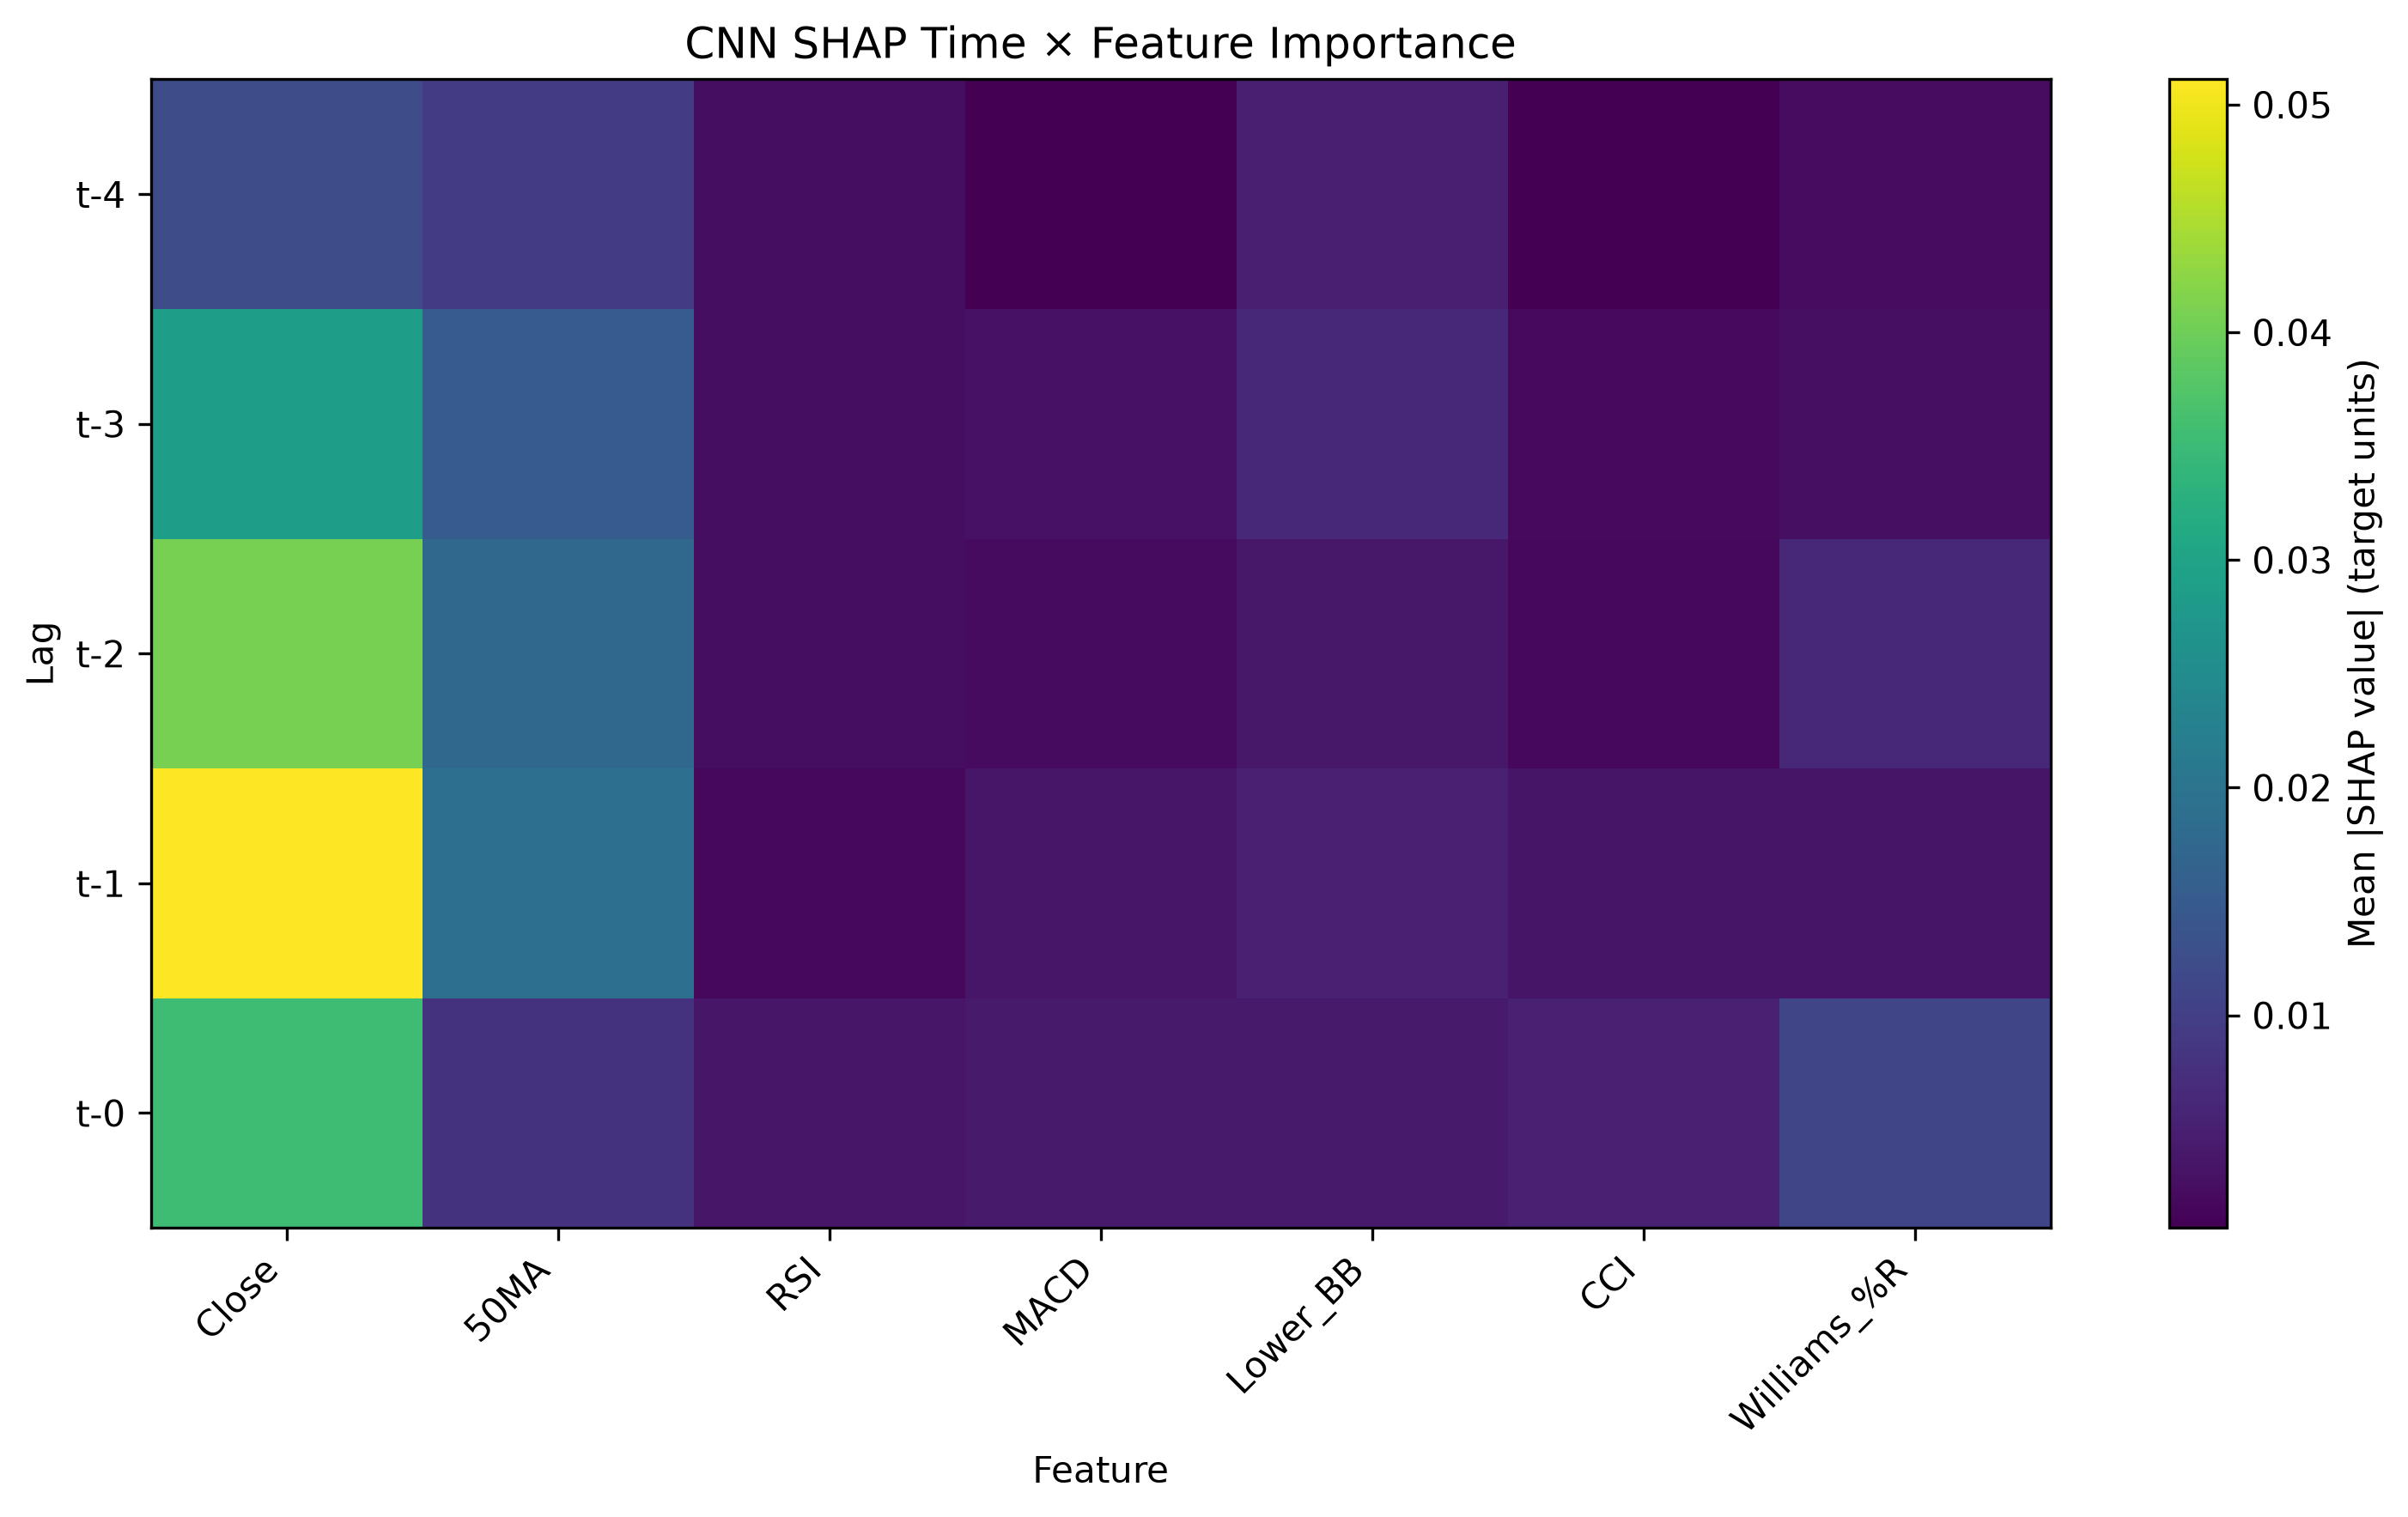

Data behind this chart, as committed beside it:
Lag, Feature, SHAP Mean Abs Importance
t-1, Close, 0.05111
t-2, Close, 0.04078
t-0, Close, 0.03551
t-3, Close, 0.02865
t-1, 50MA, 0.01907
t-2, 50MA, 0.01777
t-3, 50MA, 0.01526
t-4, Close, 0.01231
t-0, Williams_%R, 0.01113
t-4, 50MA, 0.009402
t-0, 50MA, 0.008112
t-3, Lower_BB, 0.006433
t-2, Williams_%R, 0.006337
t-1, Lower_BB, 0.005291
t-0, CCI, 0.005238
t-4, Lower_BB, 0.005091
t-0, Lower_BB, 0.004306
t-0, MACD, 0.004267
t-2, Lower_BB, 0.003986
t-1, MACD, 0.003788
t-0, RSI, 0.003772
t-1, Williams_%R, 0.003587
t-1, CCI, 0.003471
t-3, MACD, 0.003193
t-3, Williams_%R, 0.002716
t-2, RSI, 0.002593
t-3, RSI, 0.002566
t-4, RSI, 0.002539
t-4, Williams_%R, 0.002353
t-2, MACD, 0.002229
t-3, CCI, 0.001992
t-1, RSI, 0.001829
t-2, CCI, 0.001794
t-4, CCI, 0.000678
t-4, MACD, 0.0006613
